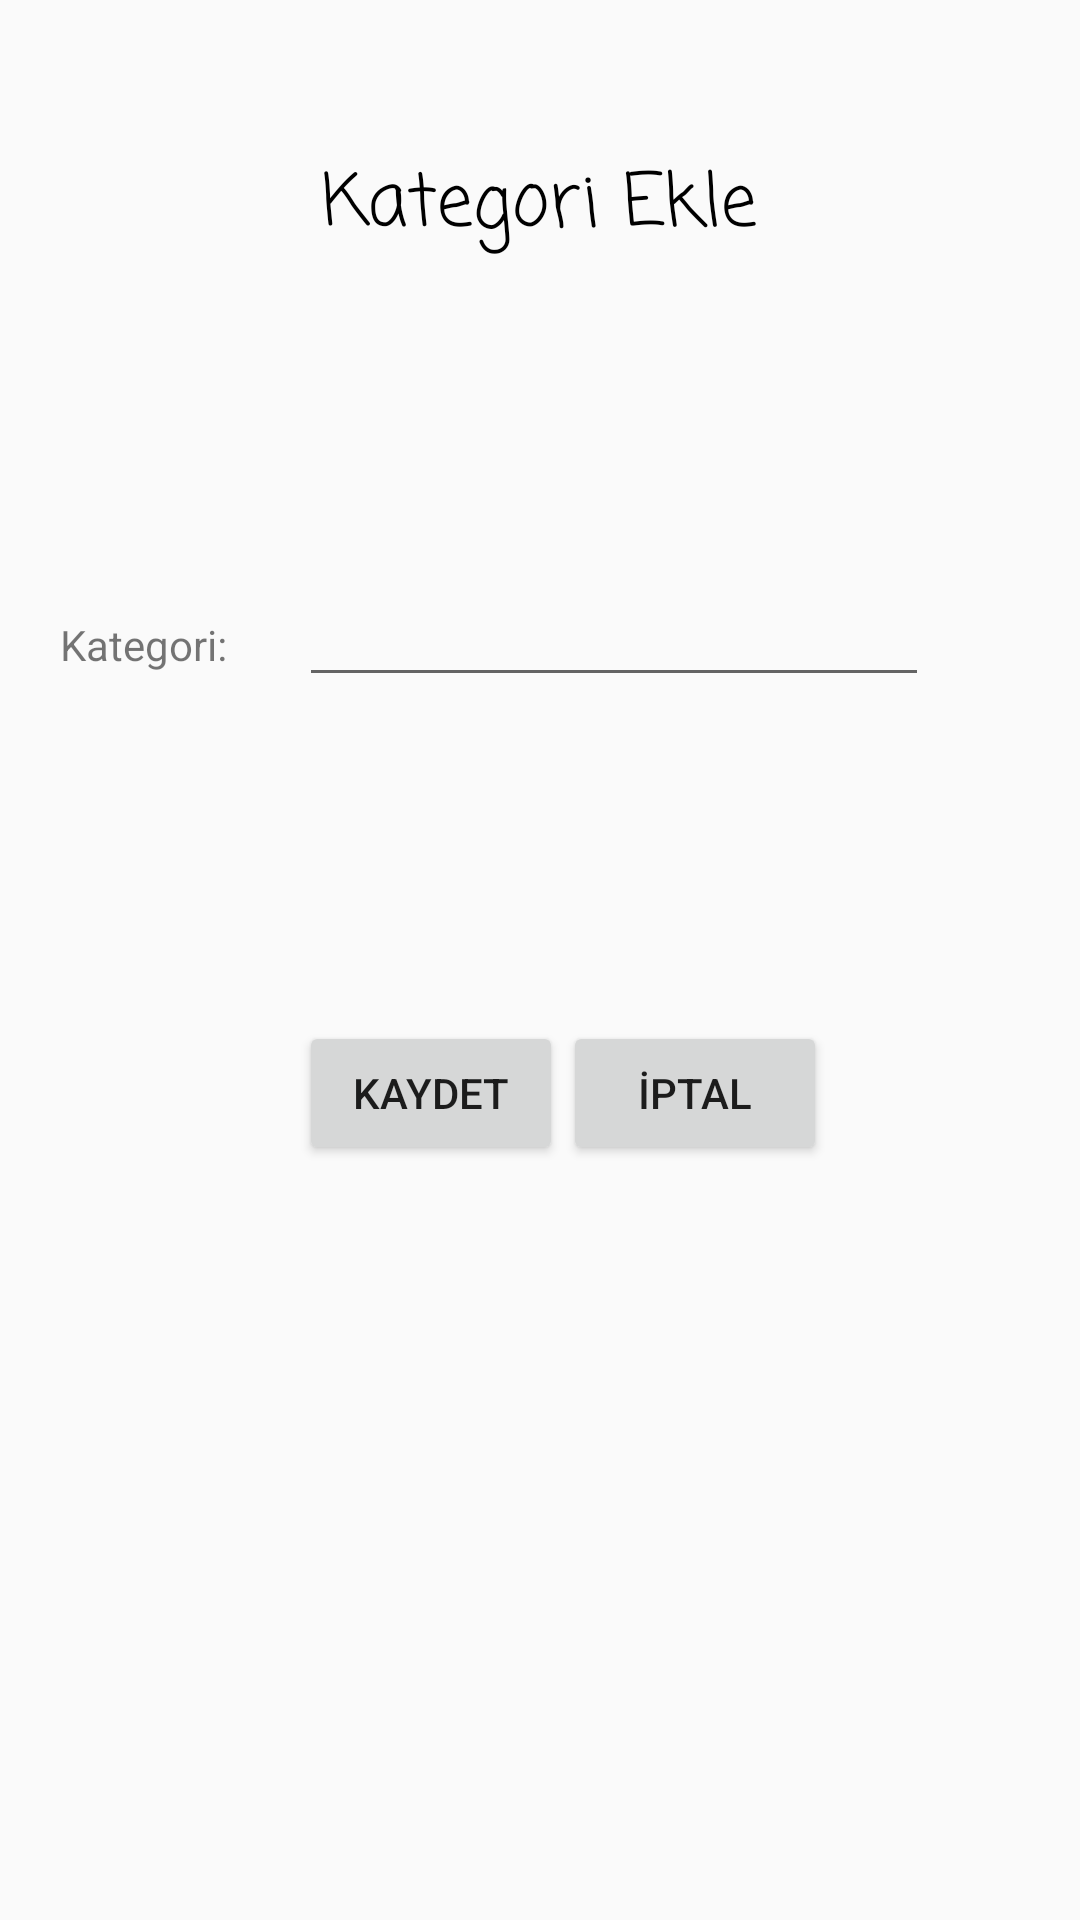

The Android layout XML behind this screen, and the referenced resources:
<!-- AndroidManifest.xml: application theme AppTheme -->
<!-- res/layout/activity_add.xml -->
<?xml version="1.0" encoding="utf-8"?>
<LinearLayout xmlns:android="http://schemas.android.com/apk/res/android"
    xmlns:app="http://schemas.android.com/apk/res-auto"
    xmlns:tools="http://schemas.android.com/tools"
    android:layout_width="match_parent"
    android:layout_height="match_parent"
    android:orientation="vertical"
    android:gravity="center_horizontal"
    tools:context=".AddActivity">

    <TextView
        android:id="@+id/title"
        android:layout_width="wrap_content"
        android:layout_height="wrap_content"
        android:fontFamily="casual"
        android:text="@string/addcategoriy"
        android:textColor="@android:color/black"
        android:textSize="24sp"
        android:layout_marginTop="50dp"
        android:layout_marginBottom="100dp"/>

    <GridLayout
        android:id="@+id/gridLayout"
        android:layout_width="match_parent"
        android:layout_height="match_parent"
        android:layout_marginEnd="16dp"
        android:layout_marginStart="16dp"
        android:alignmentMode="alignBounds"
        android:columnCount="3"
        android:columnOrderPreserved="false"
        android:layout_gravity="center"
        android:useDefaultMargins="true">

        <TextView
            android:id="@+id/lblAdd"
            android:layout_width="wrap_content"
            android:layout_height="wrap_content"
            android:layout_column="0"
            android:layout_marginRight="20dp"
            android:layout_row="0"
            android:text="@string/category"
            android:textSize="14sp" />

        <EditText
            android:id="@+id/edtCategory"
            android:layout_width="wrap_content"
            android:layout_height="wrap_content"
            android:layout_column="1"
            android:layout_row="0"
            android:ems="10"
            android:inputType="text" />


        <LinearLayout
            android:layout_width="300dp"
            android:layout_height="400dp"
            android:layout_column="1"
            android:layout_row="3"
            android:layout_gravity="center_vertical">

            <Button
                android:id="@+id/btnSave"
                android:layout_height="wrap_content"
                android:layout_width="wrap_content"
                android:layout_row="3"
                android:layout_column="1"
                android:layout_marginTop="100dp"
                android:text="@string/save"/>
            <Button
                android:id="@+id/btnCancel"
                android:layout_width="wrap_content"
                android:layout_height="wrap_content"
                android:layout_row="3"
                android:layout_column="2"
                android:layout_marginTop="100dp"
                android:text="@string/cansel"/>
        </LinearLayout>

    </GridLayout>

</LinearLayout>
<!-- resources referenced by this layout -->
<resources>
  <string name="addcategoriy">Kategori Ekle</string>
  <string name="cansel">İptal</string>
  <string name="category">Kategori:</string>
  <string name="save">Kaydet</string>
  <style name="AppTheme" parent="Base.Theme.AppCompat.Light.DarkActionBar">
          
          <item name="colorPrimary">@color/accent_material_light</item>
          <item name="colorPrimaryDark">@color/primary_dark_material_light</item>
          <item name="colorAccent">@color/accent_material_light</item>
  
      </style>
</resources>
